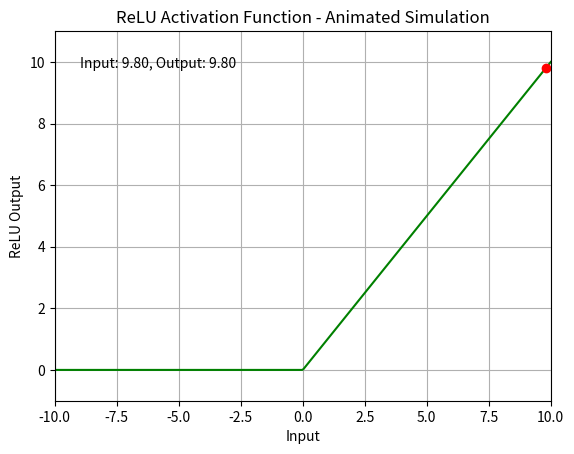

Recreate this plot in Python.
import numpy as np
import matplotlib.pyplot as plt
import matplotlib.animation as animation

# Define ReLU function
def relu(x):
    return np.maximum(0, x)

# Setup plot
fig, ax = plt.subplots()
x_vals = np.linspace(-10, 10, 400)
y_vals = relu(x_vals)
ax.plot(x_vals, y_vals, color='green')
dot, = ax.plot([], [], 'ro')
text = ax.text(0.05, 0.9, '', transform=ax.transAxes)

ax.set_xlim(-10, 10)
ax.set_ylim(-1, 11)
ax.set_xlabel("Input")
ax.set_ylabel("ReLU Output")
ax.set_title("ReLU Activation Function - Animated Simulation")
ax.grid(True)

# Initialize
def init():
    dot.set_data([], [])
    text.set_text('')
    return dot, text

# Animate
def animate(i):
    x = -10 + i * 0.2
    y = relu(x)
    dot.set_data([x], [y])
    text.set_text(f'Input: {x:.2f}, Output: {y:.2f}')
    return dot, text

# Create and save animation
ani = animation.FuncAnimation(fig, animate, init_func=init, frames=100, interval=100, blit=True)
ani.save("relu_activation_simulation.gif", writer='pillow')
plt.show()